The GitHub repository AlvianBe/computer_vision_ta contains a labelled image folder "dataset_banana" with 3 categories: overripe, ripe, unripe. Examples follow, each with its label.

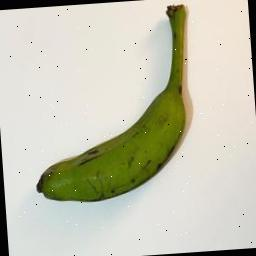
Label: unripe

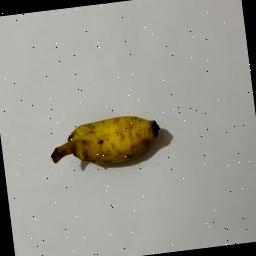
Label: ripe

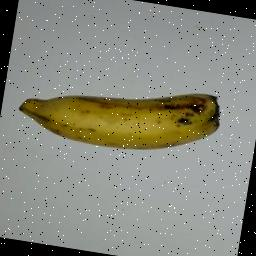
Label: ripe

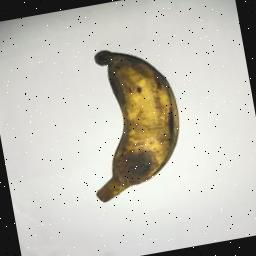
Label: overripe

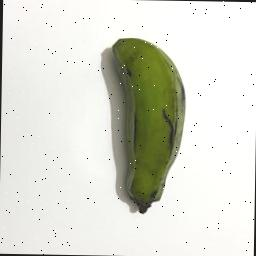
Label: unripe

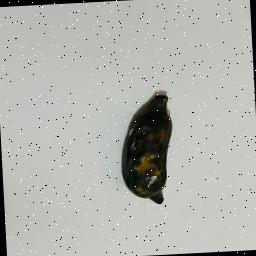
Label: overripe
